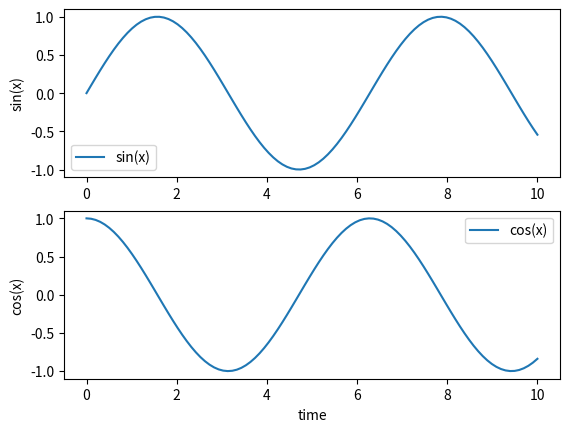

This figure's Python source:
import matplotlib.pyplot as plt
import numpy as np

x = np.linspace(0, 10, 100)

fig, (ax1,ax2) = plt.subplots(2,1)
ax1.plot(x, np.sin(x), label='sin(x)')
ax1.set(ylabel='sin(x)')
#ax1.set_title("Simple Plot")
ax1.legend()

ax2.plot(x, np.cos(x), label='cos(x)')
ax2.set(xlabel='time', ylabel='cos(x)')
#ax2.set_title("Simple Plot")
ax2.legend()

plt.show()